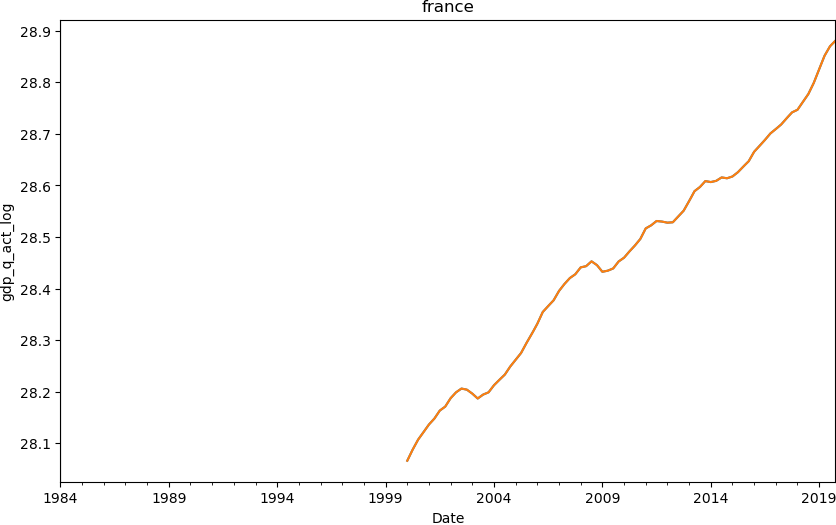

The file beside this chart, header and first rows:
date, gdp
2000-01-01, 28.07
2000-04-01, 28.09
2000-07-01, 28.11
2000-10-01, 28.12
2001-01-01, 28.14
2001-04-01, 28.15
2001-07-01, 28.16
2001-10-01, 28.17
2002-01-01, 28.19
2002-04-01, 28.2
2002-07-01, 28.21
2002-10-01, 28.2
2003-01-01, 28.2
2003-04-01, 28.19
2003-07-01, 28.19
2003-10-01, 28.2
2004-01-01, 28.21
2004-04-01, 28.22
2004-07-01, 28.23
2004-10-01, 28.25
2005-01-01, 28.26
2005-04-01, 28.28
2005-07-01, 28.29
2005-10-01, 28.31
2006-01-01, 28.33
2006-04-01, 28.35
2006-07-01, 28.37
2006-10-01, 28.38
2007-01-01, 28.4
2007-04-01, 28.41
2007-07-01, 28.42
2007-10-01, 28.43
2008-01-01, 28.44
2008-04-01, 28.44
2008-07-01, 28.45
2008-10-01, 28.45
2009-01-01, 28.43
2009-04-01, 28.43
2009-07-01, 28.44
2009-10-01, 28.45
2010-01-01, 28.46
2010-04-01, 28.47
2010-07-01, 28.48
2010-10-01, 28.5
2011-01-01, 28.52
2011-04-01, 28.52
2011-07-01, 28.53
2011-10-01, 28.53
2012-01-01, 28.53
2012-04-01, 28.53
2012-07-01, 28.54
2012-10-01, 28.55
2013-01-01, 28.57
2013-04-01, 28.59
2013-07-01, 28.6
2013-10-01, 28.61
2014-01-01, 28.61
2014-04-01, 28.61
2014-07-01, 28.62
2014-10-01, 28.61
... 20 more rows
